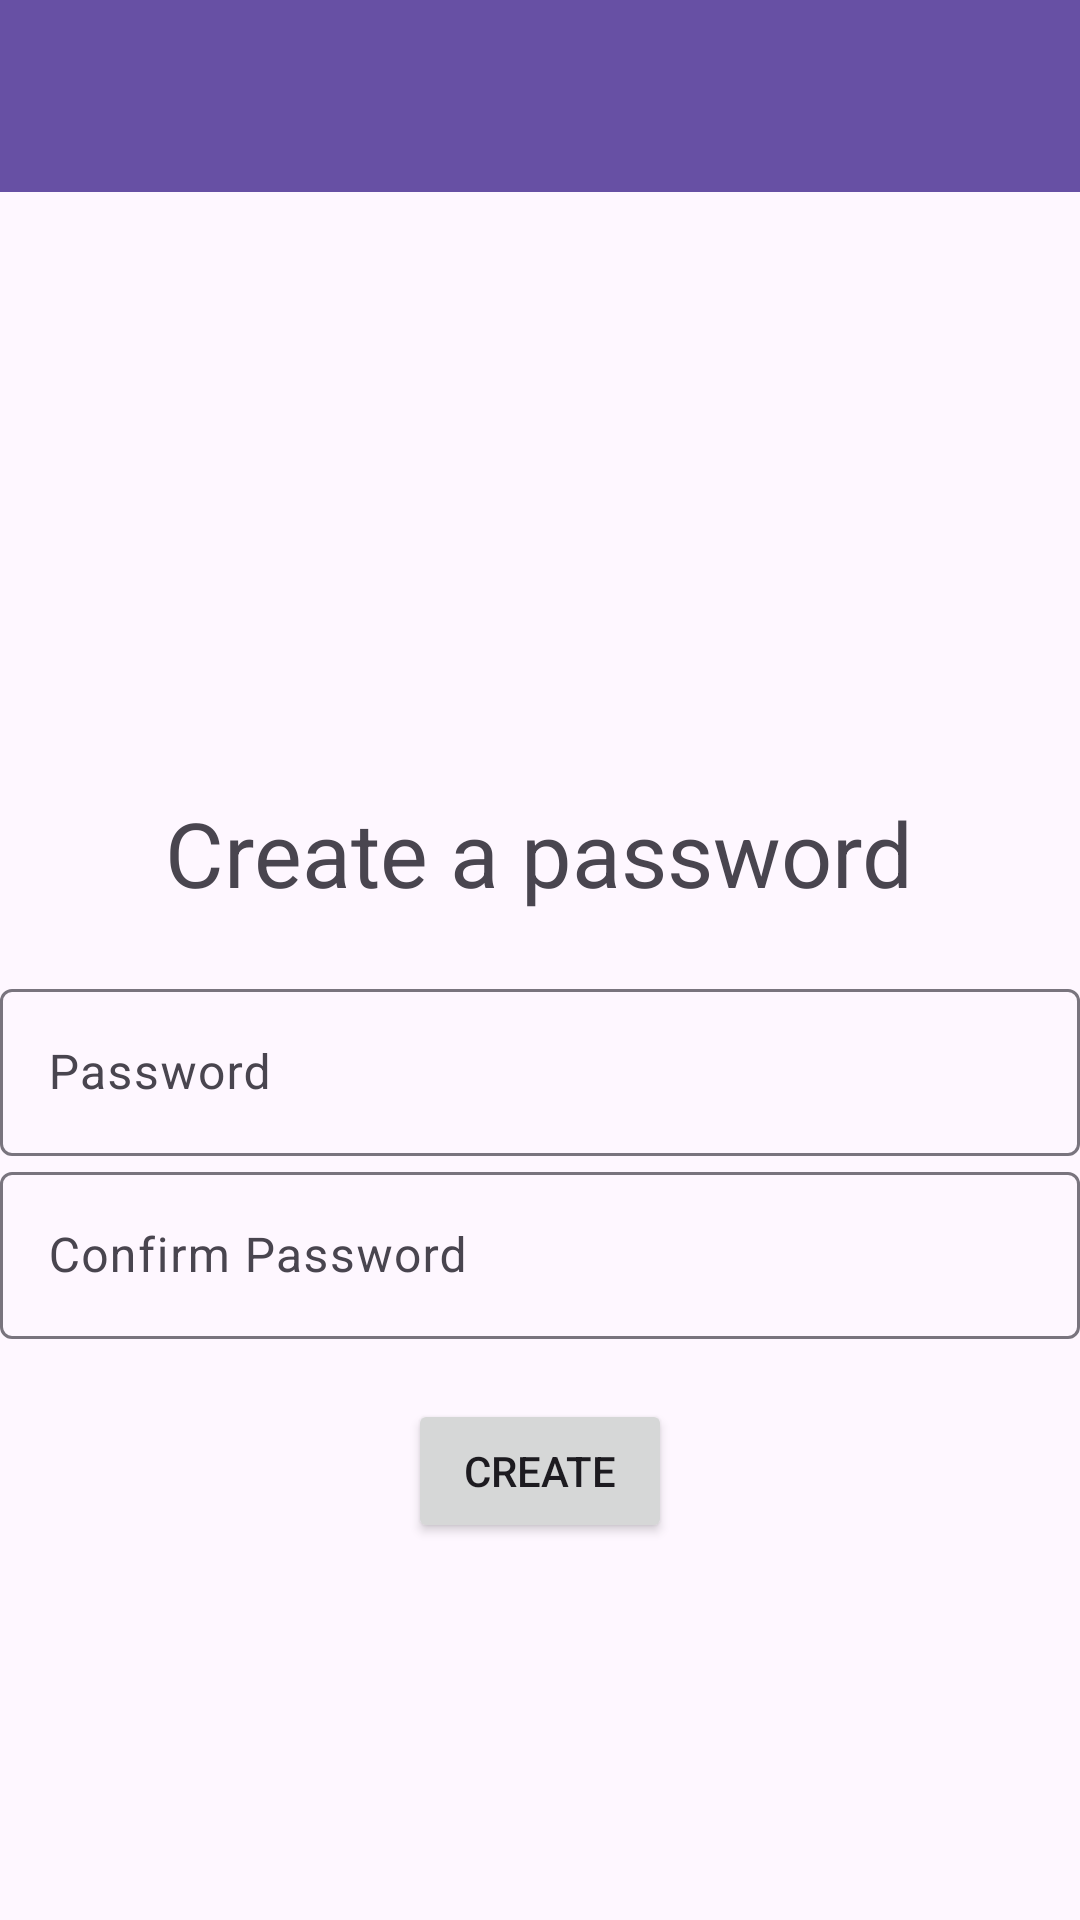

Here is an Android app screen rendered from its layout file. Give the layout XML and the strings, colors and styles it references.
<!-- AndroidManifest.xml: application theme Theme.Pervasive_projcect -->
<!-- res/layout/activity_password.xml -->
<?xml version="1.0" encoding="utf-8"?>
<LinearLayout xmlns:android="http://schemas.android.com/apk/res/android"
    xmlns:app="http://schemas.android.com/apk/res-auto"
    xmlns:tools="http://schemas.android.com/tools"
    android:layout_width="match_parent"
    android:layout_height="match_parent"
    tools:context=".Password"
    android:orientation="vertical">

    <androidx.appcompat.widget.Toolbar
        android:id="@+id/my_toolbar"
        android:layout_width="match_parent"
        android:layout_height="?attr/actionBarSize"
        android:background="?attr/colorPrimary"
        android:elevation="4dp"
        android:theme="@style/ThemeOverlay.AppCompat.ActionBar"
        app:popupTheme="@style/ThemeOverlay.AppCompat.Light" />

    <TextView
        android:id="@+id/passwordTextView"
        android:layout_width="wrap_content"
        android:layout_height="wrap_content"
        android:text="Create a password"
        android:textSize="30dp"
        android:layout_marginTop="200dp"
        android:layout_gravity="center"
        app:layout_constraintBottom_toBottomOf="parent"
        app:layout_constraintEnd_toEndOf="parent"
        app:layout_constraintStart_toStartOf="parent"
        app:layout_constraintTop_toTopOf="parent">

    </TextView>
    <com.google.android.material.textfield.TextInputLayout
        android:layout_width="match_parent"
        android:layout_height="wrap_content"
        android:layout_marginTop="20dp">

        <com.google.android.material.textfield.TextInputEditText
            android:id="@+id/Password"
            android:hint="@string/password"
            android:layout_width="match_parent"
            android:layout_height="wrap_content"/>
    </com.google.android.material.textfield.TextInputLayout>

    <com.google.android.material.textfield.TextInputLayout
        android:layout_width="match_parent"
        android:layout_height="wrap_content">
        <com.google.android.material.textfield.TextInputEditText
            android:id="@+id/ConfirmPassword"
            android:layout_width="match_parent"
            android:layout_height="wrap_content"
            android:hint="@string/confirm_password" />
    </com.google.android.material.textfield.TextInputLayout>

    <Button
        android:id="@+id/btn_create"
        android:layout_gravity="center"
        android:layout_width="wrap_content"
        android:layout_height="wrap_content"
        android:text="Create"
        android:layout_marginTop="20dp"/>



</LinearLayout>
<!-- resources referenced by this layout -->
<resources>
  <string name="confirm_password">Confirm Password</string>
  <string name="password">Password</string>
  <style name="Theme.Pervasive_projcect" parent="Base.Theme.Pervasive_projcect" />
  <style name="Base.Theme.Pervasive_projcect" parent="Theme.Material3.DayNight.NoActionBar">
          
          
      </style>
</resources>
